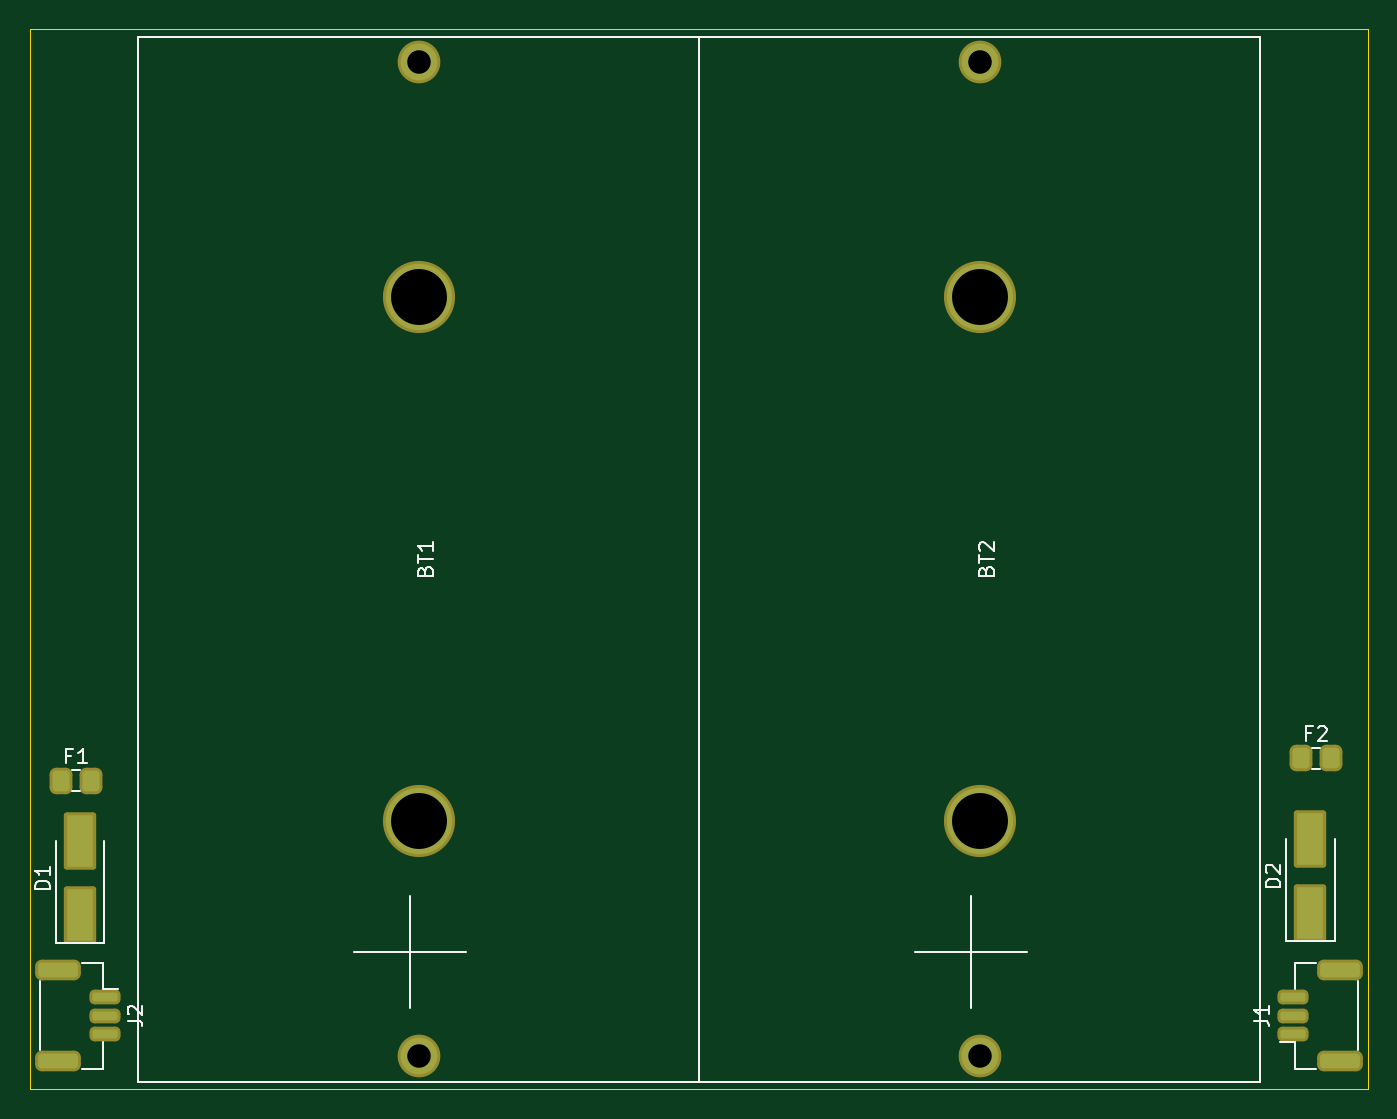
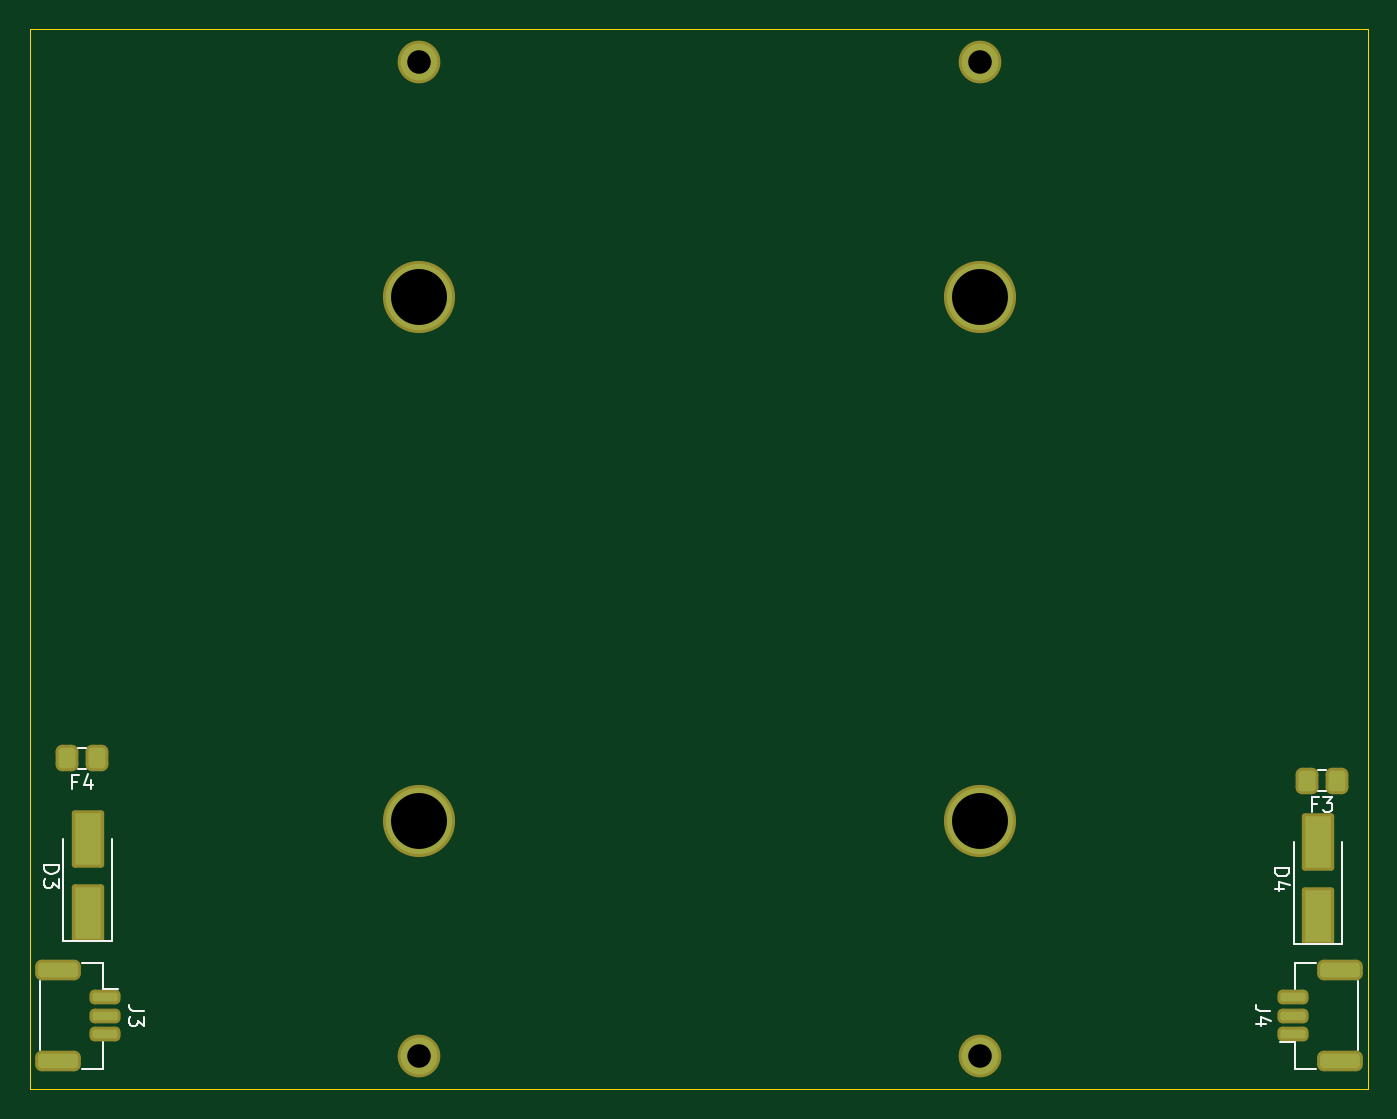
Circuit board: 11 layer files. Board 90.9 x 72.0 mm.
- bottom_copper: UST2BATTD01A-B_Cu.gbr (3311 bytes)
- bottom_mask: UST2BATTD01A-B_Mask.gbr (2516 bytes)
- paste: UST2BATTD01A-B_Paste.gbr (2158 bytes)
- bottom_silk: UST2BATTD01A-B_Silkscreen.gbr (4006 bytes)
- outline: UST2BATTD01A-Edge_Cuts.gbr (701 bytes)
- top_copper: UST2BATTD01A-F_Cu.gbr (3311 bytes)
- top_mask: UST2BATTD01A-F_Mask.gbr (2516 bytes)
- paste: UST2BATTD01A-F_Paste.gbr (2158 bytes)
- top_silk: UST2BATTD01A-F_Silkscreen.gbr (14433 bytes)
- drill: UST2BATTD01A-NPTH_drill.drl (442 bytes)
- drill: UST2BATTD01A-PTH_drill.drl (436 bytes)

=== bottom_copper: UST2BATTD01A-B_Cu.gbr (3311 bytes, source withheld) ===
=== bottom_mask: UST2BATTD01A-B_Mask.gbr (2516 bytes, source withheld) ===
=== paste: UST2BATTD01A-B_Paste.gbr (2158 bytes, source withheld) ===
=== bottom_silk: UST2BATTD01A-B_Silkscreen.gbr ===
%TF.GenerationSoftware,KiCad,Pcbnew,6.0.4-6f826c9f35~116~ubuntu20.04.1*%
%TF.CreationDate,2022-07-18T09:08:53+00:00*%
%TF.ProjectId,UST2BATTD01A,55535432-4241-4545-9444-3031412e6b69,rev?*%
%TF.SameCoordinates,PX463f660PY87a6900*%
%TF.FileFunction,Legend,Bot*%
%TF.FilePolarity,Positive*%
%FSLAX46Y46*%
G04 Gerber Fmt 4.6, Leading zero omitted, Abs format (unit mm)*
G04 Created by KiCad (PCBNEW 6.0.4-6f826c9f35~116~ubuntu20.04.1) date 2022-07-18 09:08:53*
%MOMM*%
%LPD*%
G01*
G04 APERTURE LIST*
%ADD10C,0.150000*%
%ADD11C,0.120000*%
G04 APERTURE END LIST*
D10*
%TO.C,D4*%
X6635380Y15049096D02*
X5635380Y15049096D01*
X5635380Y14811000D01*
X5683000Y14668143D01*
X5778238Y14572905D01*
X5873476Y14525286D01*
X6063952Y14477667D01*
X6206809Y14477667D01*
X6397285Y14525286D01*
X6492523Y14572905D01*
X6587761Y14668143D01*
X6635380Y14811000D01*
X6635380Y15049096D01*
X5968714Y13620524D02*
X6635380Y13620524D01*
X5587761Y13858620D02*
X6302047Y14096715D01*
X6302047Y13477667D01*
%TO.C,F3*%
X3762333Y19376429D02*
X4095666Y19376429D01*
X4095666Y18852620D02*
X4095666Y19852620D01*
X3619476Y19852620D01*
X3333761Y19852620D02*
X2714714Y19852620D01*
X3048047Y19471667D01*
X2905190Y19471667D01*
X2809952Y19424048D01*
X2762333Y19376429D01*
X2714714Y19281191D01*
X2714714Y19043096D01*
X2762333Y18947858D01*
X2809952Y18900239D01*
X2905190Y18852620D01*
X3190904Y18852620D01*
X3286142Y18900239D01*
X3333761Y18947858D01*
%TO.C,J4*%
X6908380Y5333334D02*
X7622666Y5333334D01*
X7765523Y5380953D01*
X7860761Y5476191D01*
X7908380Y5619048D01*
X7908380Y5714286D01*
X7241714Y4428572D02*
X7908380Y4428572D01*
X6860761Y4666667D02*
X7575047Y4904762D01*
X7575047Y4285715D01*
%TO.C,D3*%
X90201380Y15216096D02*
X89201380Y15216096D01*
X89201380Y14978000D01*
X89249000Y14835143D01*
X89344238Y14739905D01*
X89439476Y14692286D01*
X89629952Y14644667D01*
X89772809Y14644667D01*
X89963285Y14692286D01*
X90058523Y14739905D01*
X90153761Y14835143D01*
X90201380Y14978000D01*
X90201380Y15216096D01*
X89201380Y14311334D02*
X89201380Y13692286D01*
X89582333Y14025620D01*
X89582333Y13882762D01*
X89629952Y13787524D01*
X89677571Y13739905D01*
X89772809Y13692286D01*
X90010904Y13692286D01*
X90106142Y13739905D01*
X90153761Y13787524D01*
X90201380Y13882762D01*
X90201380Y14168477D01*
X90153761Y14263715D01*
X90106142Y14311334D01*
%TO.C,J3*%
X83436380Y5333334D02*
X84150666Y5333334D01*
X84293523Y5380953D01*
X84388761Y5476191D01*
X84436380Y5619048D01*
X84436380Y5714286D01*
X83436380Y4952381D02*
X83436380Y4333334D01*
X83817333Y4666667D01*
X83817333Y4523810D01*
X83864952Y4428572D01*
X83912571Y4380953D01*
X84007809Y4333334D01*
X84245904Y4333334D01*
X84341142Y4380953D01*
X84388761Y4428572D01*
X84436380Y4523810D01*
X84436380Y4809524D01*
X84388761Y4904762D01*
X84341142Y4952381D01*
%TO.C,F4*%
X87963333Y20900429D02*
X88296666Y20900429D01*
X88296666Y20376620D02*
X88296666Y21376620D01*
X87820476Y21376620D01*
X87010952Y21043286D02*
X87010952Y20376620D01*
X87249047Y21424239D02*
X87487142Y20709953D01*
X86868095Y20709953D01*
D11*
%TO.C,D4*%
X5333000Y9911000D02*
X2033000Y9911000D01*
X2033000Y9911000D02*
X2033000Y16811000D01*
X5333000Y9911000D02*
X5333000Y16811000D01*
%TO.C,F3*%
X3167748Y21665000D02*
X3690252Y21665000D01*
X3167748Y20245000D02*
X3690252Y20245000D01*
%TO.C,J4*%
X3816000Y8610000D02*
X5266000Y8610000D01*
X5266000Y3190000D02*
X6256000Y3190000D01*
X996000Y2660000D02*
X996000Y7340000D01*
X5266000Y8610000D02*
X5266000Y6810000D01*
X3816000Y1390000D02*
X5266000Y1390000D01*
X5266000Y1390000D02*
X5266000Y3190000D01*
%TO.C,D3*%
X88899000Y10078000D02*
X85599000Y10078000D01*
X85599000Y10078000D02*
X85599000Y16978000D01*
X88899000Y10078000D02*
X88899000Y16978000D01*
%TO.C,J3*%
X86174000Y1390000D02*
X86174000Y3190000D01*
X90444000Y7340000D02*
X90444000Y2660000D01*
X86174000Y8610000D02*
X86174000Y6810000D01*
X87624000Y8610000D02*
X86174000Y8610000D01*
X86174000Y6810000D02*
X85184000Y6810000D01*
X87624000Y1390000D02*
X86174000Y1390000D01*
%TO.C,F4*%
X87368748Y21769000D02*
X87891252Y21769000D01*
X87368748Y23189000D02*
X87891252Y23189000D01*
%TD*%
M02*

=== outline: UST2BATTD01A-Edge_Cuts.gbr ===
%TF.GenerationSoftware,KiCad,Pcbnew,6.0.4-6f826c9f35~116~ubuntu20.04.1*%
%TF.CreationDate,2022-07-18T09:08:53+00:00*%
%TF.ProjectId,UST2BATTD01A,55535432-4241-4545-9444-3031412e6b69,rev?*%
%TF.SameCoordinates,PX463f660PY87a6900*%
%TF.FileFunction,Profile,NP*%
%FSLAX46Y46*%
G04 Gerber Fmt 4.6, Leading zero omitted, Abs format (unit mm)*
G04 Created by KiCad (PCBNEW 6.0.4-6f826c9f35~116~ubuntu20.04.1) date 2022-07-18 09:08:53*
%MOMM*%
%LPD*%
G01*
G04 APERTURE LIST*
%TA.AperFunction,Profile*%
%ADD10C,0.050000*%
%TD*%
G04 APERTURE END LIST*
D10*
X254000Y0D02*
X91186000Y0D01*
X91186000Y0D02*
X91186000Y72000000D01*
X91186000Y72000000D02*
X254000Y72000000D01*
X254000Y72000000D02*
X254000Y0D01*
M02*

=== top_copper: UST2BATTD01A-F_Cu.gbr (3311 bytes, source withheld) ===
=== top_mask: UST2BATTD01A-F_Mask.gbr (2516 bytes, source withheld) ===
=== paste: UST2BATTD01A-F_Paste.gbr (2158 bytes, source withheld) ===
=== top_silk: UST2BATTD01A-F_Silkscreen.gbr (14433 bytes, source omitted) ===
=== drill: UST2BATTD01A-NPTH_drill.drl ===
M48
; DRILL file {KiCad 6.0.4-6f826c9f35~116~ubuntu20.04.1} date Mon Jul 18 09:08:53 2022
; FORMAT={-:-/ absolute / metric / decimal}
; #@! TF.CreationDate,2022-07-18T09:08:53+00:00
; #@! TF.GenerationSoftware,Kicad,Pcbnew,6.0.4-6f826c9f35~116~ubuntu20.04.1
; #@! TF.FileFunction,NonPlated,1,2,NPTH
FMAT,2
METRIC
; #@! TA.AperFunction,NonPlated,NPTH,ComponentDrill
T1C3.800
%
G90
G05
T1
X26.67Y53.8
X26.67Y18.2
X64.77Y53.8
X64.77Y18.2
T0
M30

=== drill: UST2BATTD01A-PTH_drill.drl ===
M48
; DRILL file {KiCad 6.0.4-6f826c9f35~116~ubuntu20.04.1} date Mon Jul 18 09:08:53 2022
; FORMAT={-:-/ absolute / metric / decimal}
; #@! TF.CreationDate,2022-07-18T09:08:53+00:00
; #@! TF.GenerationSoftware,Kicad,Pcbnew,6.0.4-6f826c9f35~116~ubuntu20.04.1
; #@! TF.FileFunction,Plated,1,2,PTH
FMAT,2
METRIC
; #@! TA.AperFunction,Plated,PTH,ComponentDrill
T1C1.600
%
G90
G05
T1
X26.67Y69.75
X26.67Y2.25
X64.77Y69.75
X64.77Y2.25
T0
M30
